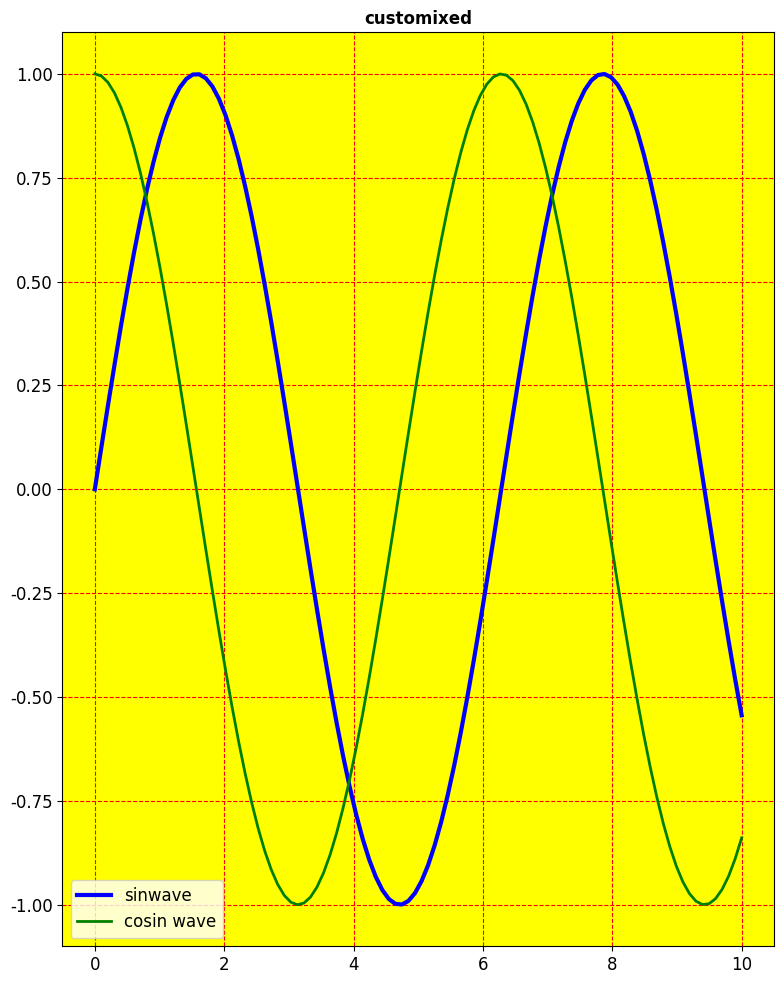

Write the Python code that produced this figure.
import matplotlib.pyplot as plt
import numpy as np


x = np.linspace(0,10,100)
y1 = np.sin(x)
y2 = np.cos(x)


plt.rcParams['font.family'] = 'DejaVu sans'
plt.rcParams['font.size'] = 12

brand_color = {
    'primary' : "blue",
    'secondary':"green",
    'background':"yellow",
    'grid' : "red"
}

plt.figure(figsize=(8,10))
plt.gca().set_facecolor(brand_color["background"])

plt.plot(x,y1,label = 'sinwave',color = brand_color["primary"],linewidth = 3)
plt.plot(x,y2,label = 'cosin wave', color = brand_color["secondary"],linewidth= 2)
plt.grid(True , color = brand_color["grid"], linestyle ='--',linewidth = 0.8)

plt.title("customixed", fontsize = 12 , fontweight  = 'bold')


plt.legend()
plt.tight_layout()
plt.savefig("customized")
